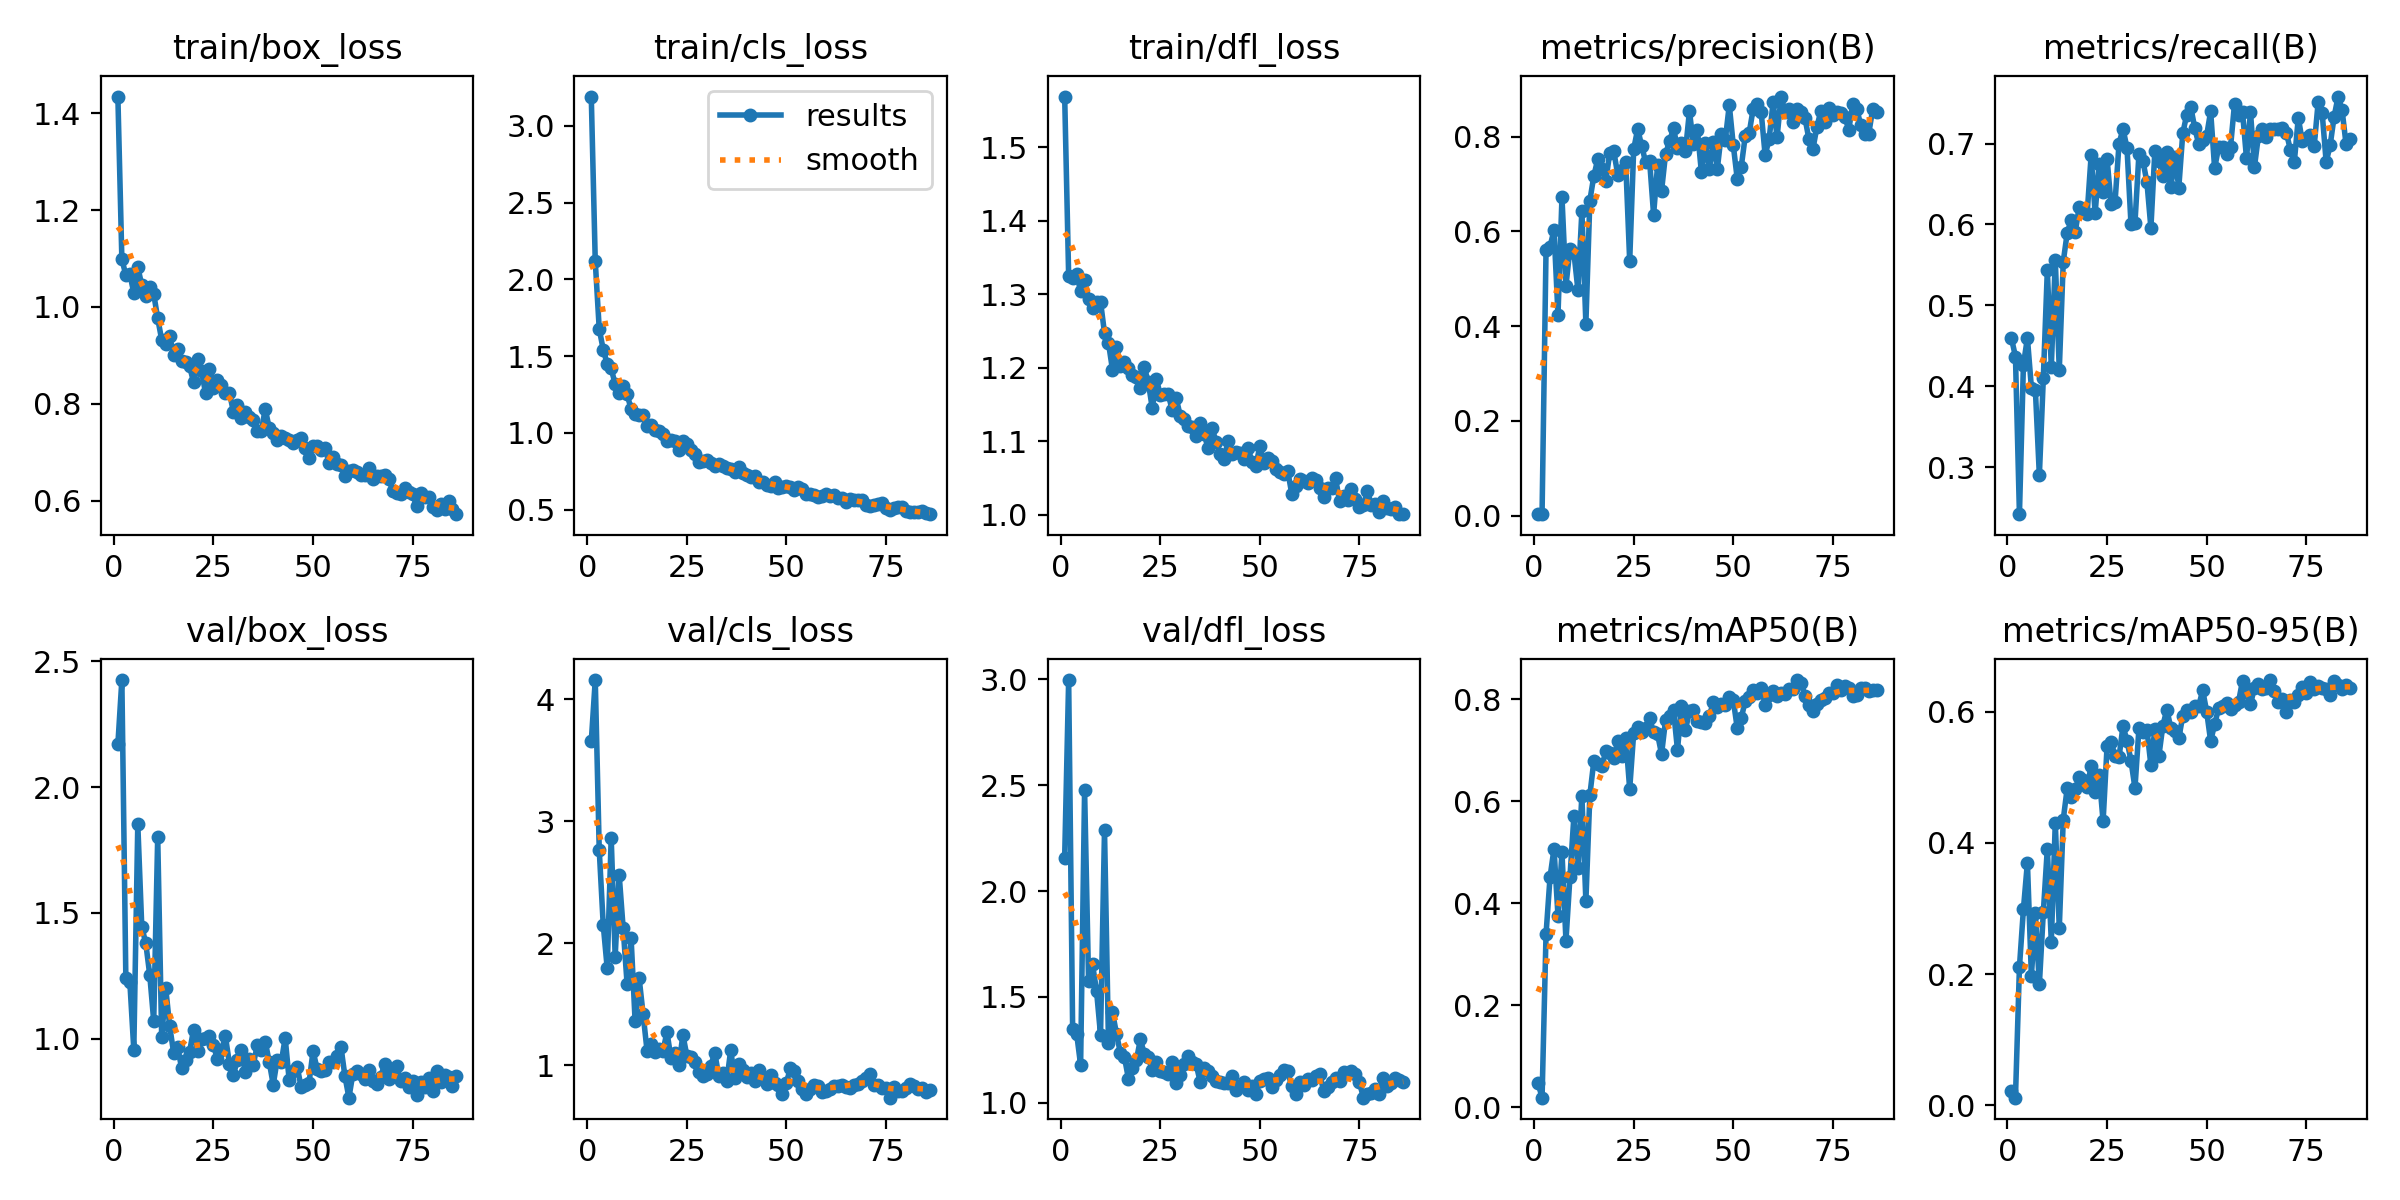

Values plotted in this chart, from the file beside it:
epoch, time, train/box_loss, train/cls_loss, train/dfl_loss, metrics/precision(B), metrics/recall(B), metrics/mAP50(B), metrics/mAP50-95(B), val/box_loss, val/cls_loss, val/dfl_loss, lr/pg0, lr/pg1, lr/pg2
1, 22.36, 1.435, 3.19, 1.569, 0.00301, 0.4592, 0.04772, 0.02111, 2.17, 3.653, 2.158, 0.08416, 0.00016, 0.00016
2, 36.78, 1.099, 2.117, 1.325, 0.00412, 0.4367, 0.01908, 0.01165, 2.425, 4.156, 2.996, 0.06733, 0.0003267, 0.0003267
3, 49.9, 1.066, 1.676, 1.322, 0.5616, 0.2417, 0.3399, 0.2107, 1.241, 2.764, 1.348, 0.05049, 0.0004901, 0.0004901
4, 62.71, 1.068, 1.543, 1.327, 0.5678, 0.4269, 0.4513, 0.2991, 1.227, 2.15, 1.327, 0.03365, 0.0006501, 0.0006501
5, 77.44, 1.029, 1.449, 1.304, 0.6027, 0.4595, 0.5073, 0.3701, 0.9567, 1.795, 1.179, 0.01681, 0.0008067, 0.0008067
6, 90.28, 1.082, 1.419, 1.319, 0.4241, 0.3983, 0.3753, 0.1973, 1.853, 2.863, 2.475, 0.0009505, 0.0009505, 0.0009505
7, 101.7, 1.045, 1.317, 1.294, 0.6716, 0.3953, 0.5001, 0.2926, 1.445, 1.889, 1.575, 0.0009406, 0.0009406, 0.0009406
8, 115.4, 1.022, 1.259, 1.281, 0.4854, 0.2899, 0.3271, 0.1842, 1.38, 2.561, 1.653, 0.0009307, 0.0009307, 0.0009307
9, 132.1, 1.041, 1.307, 1.289, 0.5633, 0.4104, 0.4517, 0.2947, 1.254, 2.124, 1.529, 0.0009208, 0.0009208, 0.0009208
10, 143.8, 1.027, 1.252, 1.29, 0.5546, 0.5432, 0.5717, 0.3912, 1.071, 1.663, 1.322, 0.0009109, 0.0009109, 0.0009109
11, 156.7, 0.9762, 1.154, 1.247, 0.4766, 0.4242, 0.4687, 0.249, 1.803, 2.04, 2.286, 0.000901, 0.000901, 0.000901
12, 169.7, 0.9322, 1.126, 1.234, 0.6426, 0.556, 0.6114, 0.4309, 1.006, 1.363, 1.282, 0.0008911, 0.0008911, 0.0008911
13, 184.1, 0.9233, 1.115, 1.197, 0.4054, 0.42, 0.4046, 0.2699, 1.202, 1.718, 1.428, 0.0008812, 0.0008812, 0.0008812
14, 197.2, 0.9393, 1.119, 1.228, 0.6652, 0.5541, 0.6125, 0.4357, 1.051, 1.421, 1.327, 0.0008713, 0.0008713, 0.0008713
15, 213.6, 0.9012, 1.044, 1.202, 0.7168, 0.5899, 0.6794, 0.484, 0.9441, 1.119, 1.234, 0.0008614, 0.0008614, 0.0008614
16, 224.9, 0.9141, 1.051, 1.208, 0.7532, 0.6054, 0.6741, 0.47, 0.9689, 1.17, 1.216, 0.0008515, 0.0008515, 0.0008515
17, 237.8, 0.8879, 1.017, 1.199, 0.7318, 0.5906, 0.6689, 0.4817, 0.8829, 1.109, 1.115, 0.0008416, 0.0008416, 0.0008416
18, 252, 0.886, 1.014, 1.19, 0.7069, 0.6217, 0.6982, 0.4999, 0.9157, 1.135, 1.163, 0.0008317, 0.0008317, 0.0008317
19, 267.5, 0.8775, 0.9932, 1.188, 0.7659, 0.619, 0.6949, 0.4965, 0.9487, 1.115, 1.202, 0.0008218, 0.0008218, 0.0008218
20, 281, 0.8447, 0.9472, 1.173, 0.7695, 0.6134, 0.6844, 0.4849, 1.036, 1.273, 1.299, 0.0008119, 0.0008119, 0.0008119
21, 292.5, 0.8922, 0.9561, 1.201, 0.7195, 0.6855, 0.7184, 0.5175, 0.9525, 1.057, 1.232, 0.000802, 0.000802, 0.000802
22, 306.2, 0.8676, 0.9478, 1.18, 0.7287, 0.614, 0.6883, 0.4779, 0.9999, 1.098, 1.216, 0.0007921, 0.0007921, 0.0007921
23, 319.9, 0.8223, 0.8889, 1.145, 0.7457, 0.6751, 0.7254, 0.5041, 1.003, 1.002, 1.155, 0.0007822, 0.0007822, 0.0007822
24, 332.9, 0.8717, 0.9455, 1.185, 0.5374, 0.6402, 0.6244, 0.4329, 1.011, 1.248, 1.191, 0.0007723, 0.0007723, 0.0007723
25, 346.2, 0.8332, 0.9286, 1.164, 0.7734, 0.6813, 0.7337, 0.5477, 0.9746, 1.076, 1.151, 0.0007624, 0.0007624, 0.0007624
26, 361.1, 0.8498, 0.8872, 1.164, 0.8159, 0.6248, 0.7465, 0.5544, 0.918, 1.065, 1.144, 0.0007525, 0.0007525, 0.0007525
27, 378, 0.839, 0.8614, 1.164, 0.7812, 0.6278, 0.7365, 0.5327, 0.9554, 1.022, 1.139, 0.0007426, 0.0007426, 0.0007426
28, 389.6, 0.8222, 0.8116, 1.142, 0.7459, 0.7001, 0.7434, 0.5307, 1.01, 0.9456, 1.195, 0.0007327, 0.0007327, 0.0007327
29, 403.3, 0.8229, 0.8199, 1.159, 0.7488, 0.7183, 0.7628, 0.5784, 0.9018, 0.9086, 1.095, 0.0007228, 0.0007228, 0.0007228
30, 415.8, 0.7835, 0.8238, 1.135, 0.6355, 0.6947, 0.7359, 0.5556, 0.857, 0.9236, 1.133, 0.0007129, 0.0007129, 0.0007129
31, 432, 0.7976, 0.8019, 1.131, 0.7396, 0.6008, 0.7319, 0.5255, 0.915, 0.9947, 1.184, 0.000703, 0.000703, 0.000703
32, 444.7, 0.7698, 0.7861, 1.121, 0.6857, 0.6017, 0.6928, 0.4836, 0.9544, 1.102, 1.22, 0.0006931, 0.0006931, 0.0006931
33, 457.9, 0.7826, 0.7983, 1.12, 0.7634, 0.6876, 0.7594, 0.5747, 0.8674, 0.9109, 1.192, 0.0006832, 0.0006832, 0.0006832
34, 470.5, 0.7716, 0.7828, 1.107, 0.7903, 0.6786, 0.7685, 0.5689, 0.9188, 0.9356, 1.182, 0.0006733, 0.0006733, 0.0006733
35, 484.6, 0.7655, 0.7734, 1.125, 0.8173, 0.6525, 0.7789, 0.5728, 0.8974, 0.8671, 1.101, 0.0006634, 0.0006634, 0.0006634
36, 497.7, 0.7447, 0.7631, 1.11, 0.776, 0.5959, 0.7012, 0.5186, 0.9758, 1.123, 1.167, 0.0006535, 0.0006535, 0.0006535
37, 510.2, 0.7428, 0.7467, 1.09, 0.7872, 0.6914, 0.7882, 0.5741, 0.9544, 0.8936, 1.153, 0.0006436, 0.0006436, 0.0006436
38, 523, 0.7895, 0.7784, 1.118, 0.7696, 0.6785, 0.7406, 0.5325, 0.9885, 1.006, 1.127, 0.0006337, 0.0006337, 0.0006337
39, 538.4, 0.7491, 0.7357, 1.099, 0.8537, 0.6603, 0.7765, 0.5788, 0.9078, 0.9571, 1.104, 0.0006238, 0.0006238, 0.0006238
40, 551.8, 0.7394, 0.7262, 1.083, 0.7835, 0.6895, 0.7789, 0.6032, 0.8179, 0.8997, 1.1, 0.0006139, 0.0006139, 0.0006139
41, 564.4, 0.7241, 0.7116, 1.076, 0.8139, 0.6461, 0.7573, 0.5754, 0.917, 0.9373, 1.096, 0.000604, 0.000604, 0.000604
42, 578, 0.7332, 0.7164, 1.1, 0.7248, 0.6836, 0.7557, 0.5714, 0.906, 0.8726, 1.094, 0.0005941, 0.0005941, 0.0005941
43, 595, 0.7292, 0.6787, 1.083, 0.7864, 0.6456, 0.7541, 0.5596, 1.003, 0.9603, 1.127, 0.0005842, 0.0005842, 0.0005842
44, 607.1, 0.7243, 0.6811, 1.086, 0.7325, 0.7127, 0.767, 0.5936, 0.8369, 0.8924, 1.06, 0.0005743, 0.0005743, 0.0005743
45, 620.2, 0.7196, 0.664, 1.084, 0.788, 0.7359, 0.7958, 0.6031, 0.8724, 0.8478, 1.081, 0.0005644, 0.0005644, 0.0005644
46, 632.8, 0.7247, 0.6563, 1.076, 0.7321, 0.7456, 0.7843, 0.6, 0.8887, 0.9228, 1.097, 0.0005545, 0.0005545, 0.0005545
47, 647.6, 0.7294, 0.6776, 1.091, 0.8061, 0.7196, 0.7914, 0.6089, 0.8095, 0.8514, 1.06, 0.0005446, 0.0005446, 0.0005446
48, 662.6, 0.7088, 0.6409, 1.073, 0.7934, 0.6994, 0.7883, 0.6085, 0.8178, 0.8413, 1.08, 0.0005347, 0.0005347, 0.0005347
49, 677.1, 0.6878, 0.6498, 1.067, 0.8668, 0.7042, 0.8047, 0.6329, 0.8263, 0.7657, 1.043, 0.0005248, 0.0005248, 0.0005248
50, 689.8, 0.7118, 0.6566, 1.094, 0.7822, 0.7099, 0.7992, 0.6001, 0.9517, 0.8566, 1.101, 0.0005149, 0.0005149, 0.0005149
51, 707.3, 0.7136, 0.6489, 1.07, 0.7108, 0.7399, 0.7438, 0.5554, 0.8813, 0.9787, 1.112, 0.000505, 0.000505, 0.000505
52, 719.2, 0.7052, 0.6265, 1.077, 0.7362, 0.6695, 0.7629, 0.5807, 0.8721, 0.9562, 1.115, 0.0004951, 0.0004951, 0.0004951
53, 732.6, 0.7077, 0.6458, 1.074, 0.8007, 0.6955, 0.7974, 0.6054, 0.8747, 0.8741, 1.076, 0.0004852, 0.0004852, 0.0004852
54, 748, 0.6785, 0.6365, 1.063, 0.808, 0.6957, 0.8058, 0.6081, 0.9063, 0.8009, 1.108, 0.0004753, 0.0004753, 0.0004753
55, 765.3, 0.69, 0.6049, 1.058, 0.8587, 0.6869, 0.8186, 0.6141, 0.9059, 0.7674, 1.131, 0.0004654, 0.0004654, 0.0004654
56, 776.3, 0.6763, 0.6026, 1.056, 0.8691, 0.6964, 0.8136, 0.6045, 0.9329, 0.8026, 1.154, 0.0004555, 0.0004555, 0.0004555
57, 791.5, 0.6724, 0.5968, 1.059, 0.8524, 0.7496, 0.8233, 0.61, 0.9678, 0.8364, 1.149, 0.0004456, 0.0004456, 0.0004456
58, 804.3, 0.6504, 0.582, 1.029, 0.7614, 0.7357, 0.7902, 0.6149, 0.8515, 0.8289, 1.078, 0.0004357, 0.0004357, 0.0004357
59, 817.9, 0.6601, 0.5863, 1.039, 0.794, 0.7389, 0.8079, 0.6472, 0.7661, 0.7791, 1.043, 0.0004258, 0.0004258, 0.0004258
60, 830.1, 0.664, 0.5999, 1.048, 0.8726, 0.6819, 0.8172, 0.6302, 0.8617, 0.7923, 1.098, 0.0004159, 0.0004159, 0.0004159
... 26 more rows
